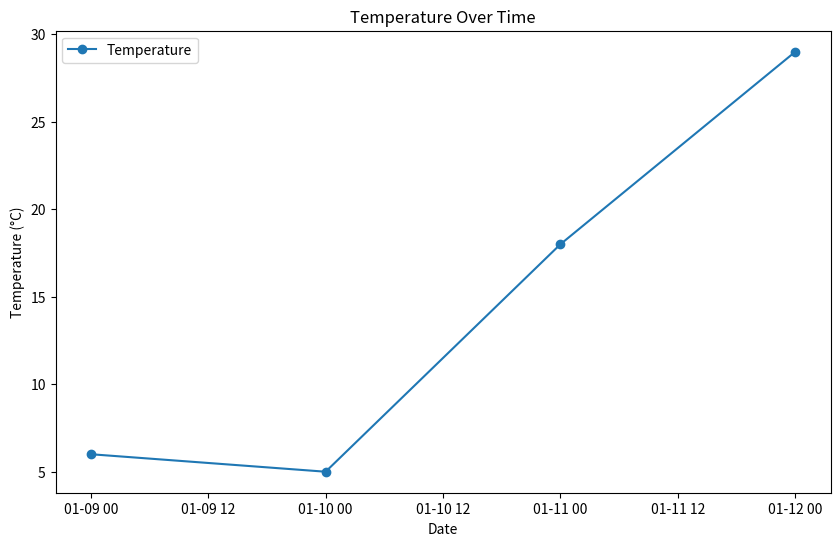
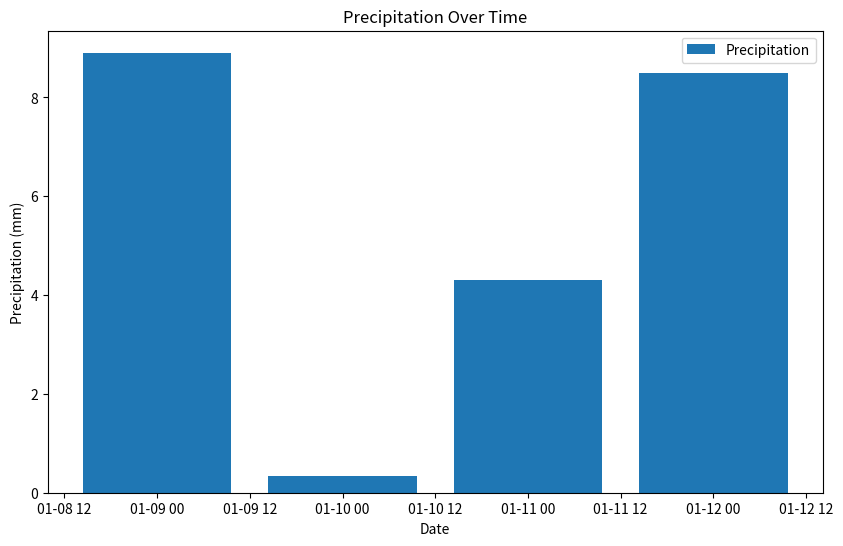
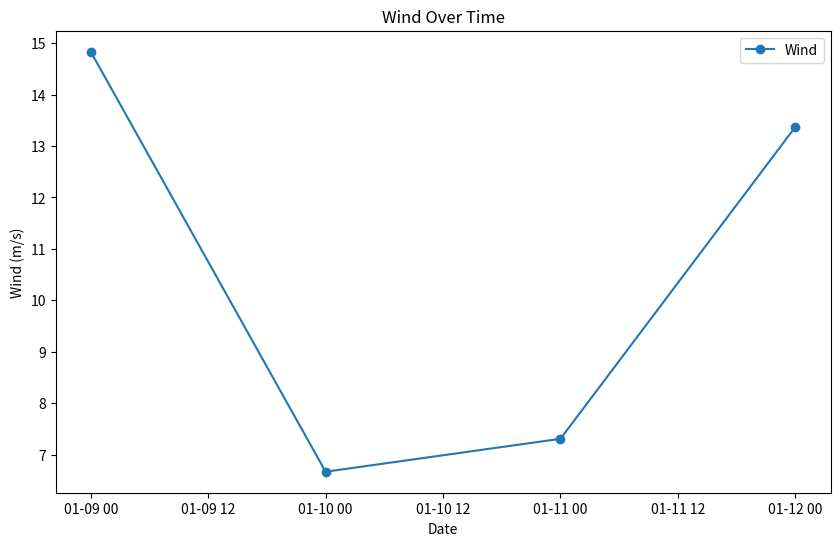
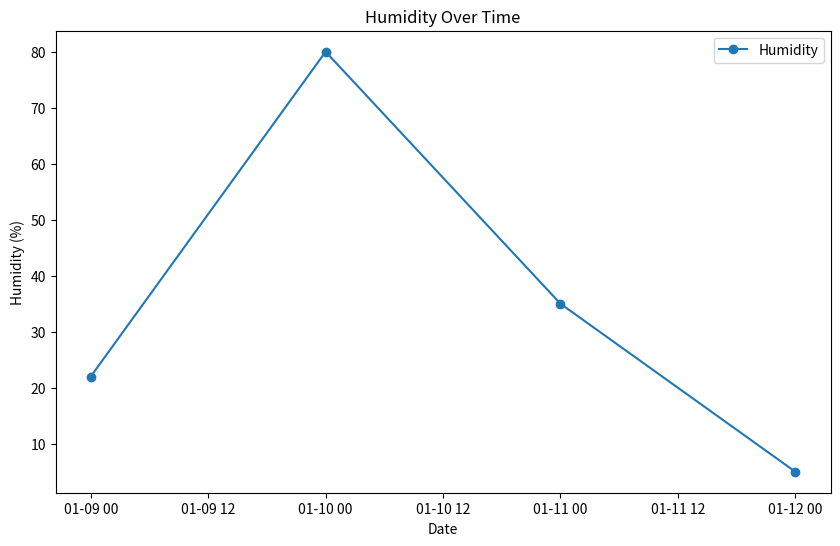
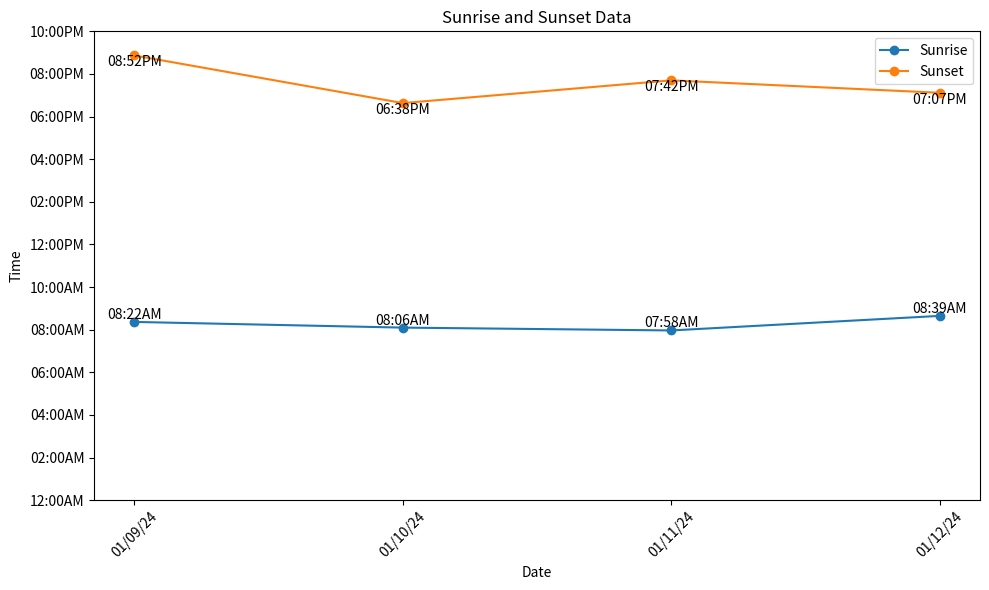

The script that saved these images, in order:
import matplotlib.pyplot as plt
import pandas as pd
from datetime import datetime



class VisualizationDashboard:
    def __init__(self, viz_info: dict):
        # Create a DataFrame
        self.viz_info = viz_info
        self.df = pd.DataFrame({
            'Date': viz_info['days_list'],
            'Temperature': viz_info['temperature'],
            'Precipitation': viz_info['precipitation'],
            'Wind': viz_info['wind'],
            'Humidity': viz_info['humidity']
        })
        # Set Date as the index
        self.df['Date'] = pd.to_datetime(self.df['Date'], format='%m/%d/%y')
        self.df.set_index('Date', inplace=True)
        self.plots = dict()


    def create_plot(self, df_index: str, metric: str):
        fig, ax = plt.subplots(figsize=(10, 6))
        ax.plot(self.df.index, self.df[df_index], marker='o', label=df_index)
        ax.set_title(f'{df_index} Over Time')
        ax.set_xlabel('Date')
        ax.set_ylabel(f'{df_index} ({metric})')
        ax.legend()
        return fig


    def get_temperature_plot(self):
        # Temperature plot
        self.plots['temperature'] = self.create_plot(df_index='Temperature', metric='°C')


    def get_precipitation_plot(self):
        # Precipitation plot
        # This is a bar plot
        fig, ax = plt.subplots(figsize=(10, 6))
        ax.bar(self.df.index, self.df['Precipitation'], label='Precipitation')
        ax.set_title('Precipitation Over Time')
        ax.set_xlabel('Date')
        ax.set_ylabel('Precipitation (mm)')
        ax.legend()
        self.plots['precipitation'] = fig


    def get_wind_plot(self):
        # Wind plot
        self.plots['wind'] = self.create_plot(df_index='Wind', metric='m/s')


    def get_humidity_plot(self):
        # Humidity plot
        self.plots['humidity'] = self.create_plot(df_index='Humidity', metric='%')


    def get_sunrise_sunset_plot(self):
        # Extracting sunrise and sunset data
        sunrise_times, sunset_times = zip(*self.viz_info['sunrise_sunset'])

        # Converting time strings to datetime objects
        sunrise_times = [datetime.strptime(time, '%I:%M%p') for time in sunrise_times]
        sunset_times = [datetime.strptime(time, '%I:%M%p') for time in sunset_times]

        # Extracting hours from datetime objects
        sunrise_hours = [time.hour + time.minute / 60 for time in sunrise_times]
        sunset_hours = [time.hour + time.minute / 60 for time in sunset_times]

        # Plotting the data
        fig, ax = plt.subplots(figsize=(10, 6))
        ax.plot(self.viz_info['days_list'], sunrise_hours, label='Sunrise', marker='o')
        ax.plot(self.viz_info['days_list'], sunset_hours, label='Sunset', marker='o')

        # Formatting the x-axis ticks for better readability
        ax.set_xticks(self.viz_info['days_list'])
        ax.tick_params(axis='x', rotation=45)

        # Formatting the y-axis ticks with time in the format '8:00AM', '10:00AM', etc.
        y_ticks = range(0, 24, 2)
        ax.set_yticks(y_ticks)
        ax.set_yticklabels([datetime.strptime(str(int(hour)) + ':00', '%H:%M').strftime('%I:%M%p') for hour in y_ticks])

        # Adding labels and title
        ax.set_xlabel('Date')
        ax.set_ylabel('Time')
        ax.set_title('Sunrise and Sunset Data')

        # Adding a legend
        ax.legend()

        # Displaying the exact time on each data point
        for i, date in enumerate(self.viz_info['days_list']):
            ax.text(date, sunrise_hours[i], sunrise_times[i].strftime('%I:%M%p'), ha='center', va='bottom')
            ax.text(date, sunset_hours[i], sunset_times[i].strftime('%I:%M%p'), ha='center', va='top')

        # Displaying the plot
        fig.tight_layout()
        self.plots['sunrise_sunset'] = fig


    def run(self):
        self.get_temperature_plot()
        self.get_precipitation_plot()
        self.get_wind_plot()
        self.get_humidity_plot()
        self.get_sunrise_sunset_plot()

        # plt.show()
        return self.plots



sample_data = {
    'location': 'london', 
    'days': 4, 
    'temperature': [6, 5, 18, 29], 
    'precipitation': [8.90413883114445, 0.33233459627986184, 4.3122270213482015, 8.500102619951065], 
    'wind': [14.834515085743334, 6.6653584874527505, 7.305588651356283, 13.370943297023864], 
    'humidity': [22, 80, 35, 5], 
    'sunrise_sunset': [('08:22AM', '08:52PM'), ('08:06AM', '06:38PM'), ('07:58AM', '07:42PM'), ('08:39AM', '07:07PM')], 
    'days_list': ['01/09/24', '01/10/24', '01/11/24', '01/12/24']
}

vd = VisualizationDashboard(sample_data)
plots = vd.run()
